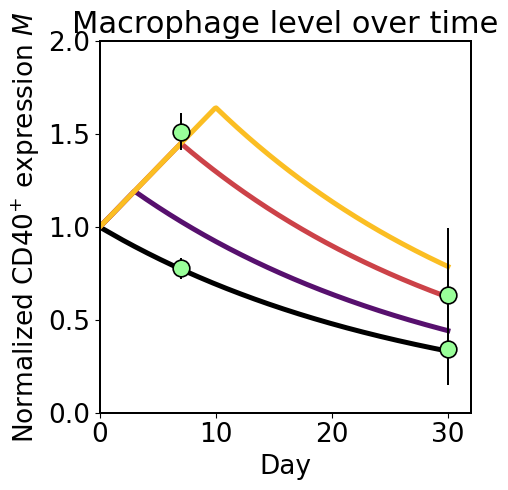

Write Python code to recreate this figure.
import numpy as np
import matplotlib.pyplot as plt
from scipy.optimize import least_squares

# ============================================================
# DATA
# Each row = [tPB, M(0), M(7), M(30)]
# ============================================================
M0 = 220.0  # used only to normalize experimental data

mac_data = np.array([
    [0.0,   M0, 171.0,  75.0],
    [3.5,   M0, 200.0, 107.5],
    [7.0,   M0, 333.0, 140.0],
], dtype=float)

tPB_sets = mac_data[:, 0]
t_exp = np.array([0.0, 7.0, 30.0], dtype=float)

# normalized observations m = M/M0
m_data = mac_data[:, 1:] / M0

# ============================================================
# NORMALIZED MODEL with d1_M FIXED TO 0
# Params to fit: a_m, d2_M   (d1_M = 0.0, not calibrated)
# ============================================================
d1_M_fixed = 0.0

def m_of_t(t, tPB, a_m, d2_M):
    """
    Normalized macrophage level m(t)=M(t)/M0 with m(0)=1.

      dm/dt = a_m              for t < tPB   (since d1_M = 0)
      dm/dt = -d2_M * m        for t >= tPB

    Analytic solution:
      For t < tPB:
         m(t) = 1 + a_m * t
      For t >= tPB:
         m(t) = (1 + a_m * tPB) * exp(-d2_M * (t - tPB))
    """
    t = np.asarray(t, dtype=float)
    out = np.empty_like(t)

    pre = t < tPB
    post = ~pre

    out[pre] = 1.0 + a_m * t[pre]

    m_tPB = 1.0 + a_m * tPB
    out[post] = m_tPB * np.exp(-d2_M * (t[post] - tPB))

    return out

# ============================================================
# GLOBAL FIT (all tPB sets share the same a_m and d2_M)
# ============================================================
t_all = np.tile(t_exp, len(tPB_sets))         # [0,7,30, 0,7,30, ...]
tPB_all = np.repeat(tPB_sets, len(t_exp))     # [tPB,tPB,tPB, ...]
m_all = m_data.reshape(-1)                    # flattened normalized observations

def residuals(p):
    a_m, d2_M = p
    if (a_m < 0) or (d2_M < 0):
        return 1e3 * np.ones_like(m_all)
    m_pred = np.array(
        [m_of_t(ti, tPB_i, a_m, d2_M) for ti, tPB_i in zip(t_all, tPB_all)],
        dtype=float
    ).reshape(-1)
    return (m_pred - m_all)

# Initial guess in normalized space: [a_m, d2_M]
p0 = np.array([0.06, 0.05], dtype=float)

res = least_squares(residuals, p0, max_nfev=200000)
a_m_fit, d2_M_fit = res.x

# ============================================================
# PRINT 
# ============================================================
print("*** FITTED NORMALIZED MACROPHAGE PARAMETERS ***")
print(f"a_m   (normalized production) [1/day] = {a_m_fit:.7g}")
print(f"d1_M  (decay for t < tPB)      [1/day] = {d1_M_fixed:.7g}")
print(f"d2_M  (decay for t >= tPB)     [1/day] = {d2_M_fit:.7g}")

# ============================================================
# (normalized plot with error bars)
# ============================================================
tPB_control = 1e-3
tPB_values_plot = np.array([tPB_control, 3.0, 7.0, 10.0], dtype=float)
t_fine = np.linspace(0.0, 30.0, 300)

# Experimental points (only for control and tPB=7)
t_data = np.array([7.0, 30.0], dtype=float)

M_var_obs_0 = np.array([171.0, 75.0], dtype=float)
M_var_obs_7 = np.array([333.0, 140.0], dtype=float)
m_var_obs_0 = M_var_obs_0 / M0
m_var_obs_7 = M_var_obs_7 / M0

M_std_0 = np.array([12.1, 42.2], dtype=float)
M_std_7 = np.array([22.02, 79.15], dtype=float)
m_std_0 = M_std_0 / M0
m_std_7 = M_std_7 / M0

inferno = plt.get_cmap('inferno')
color_control = 'k'
color_tpb3 = inferno(0.25)
color_tpb7 = inferno(0.55)
color_tpb10 = inferno(0.85)

def color_for_tpb(tPB):
    if tPB <= tPB_control:
        return color_control
    if np.isclose(tPB, 3.0):
        return color_tpb3
    if np.isclose(tPB, 7.0):
        return color_tpb7
    if np.isclose(tPB, 10.0):
        return color_tpb10
    return inferno(0.5)

def set_axis_font_times(ax, tick_size=10):
    for item in (ax.title, ax.xaxis.label, ax.yaxis.label):
        item.set_fontname('Times New Roman')
    for lab in ax.get_xticklabels() + ax.get_yticklabels():
        lab.set_fontname('Times New Roman')
    ax.tick_params(labelsize=tick_size)

def axis_style(ax, xlim, ylim):
    ax.set_xlim(*xlim)
    if ylim is not None:
        ax.set_ylim(*ylim)
    ax.grid(False)
    set_axis_font_times(ax, 19)
    for spine in ax.spines.values():
        spine.set_linewidth(1.44)

fig, ax = plt.subplots(1, 1, figsize=(6.0, 5.0))

# Model curves (normalized)
for tPB in tPB_values_plot:
    col = color_for_tpb(tPB)
    m_curve = m_of_t(t_fine, tPB, a_m_fit, d2_M_fit)
    ax.plot(t_fine, m_curve, '-', lw=3.6, color=col)

# Experimental error bars (normalized)
ax.errorbar(t_data, m_var_obs_0, yerr=m_std_0,
            fmt='o', ms=12, mfc=(0.6, 1.0, 0.6), mec='k', mew=1.2,
            ecolor='k', elinewidth=1.44)

ax.errorbar(t_data, m_var_obs_7, yerr=m_std_7,
            fmt='o', ms=12, mfc=(0.6, 1.0, 0.6), mec='k', mew=1.2,
            ecolor='k', elinewidth=1.44)

ax.set_xlabel("Day", fontsize=19)
ax.set_ylabel(r"Normalized CD40$^{+}$ expression $M$", fontsize=19)
ax.set_title("Macrophage level over time", fontsize=22)

ax.set_box_aspect(1)
axis_style(ax, (0, 32), (0, 2.0))

plt.tight_layout()
plt.show()
